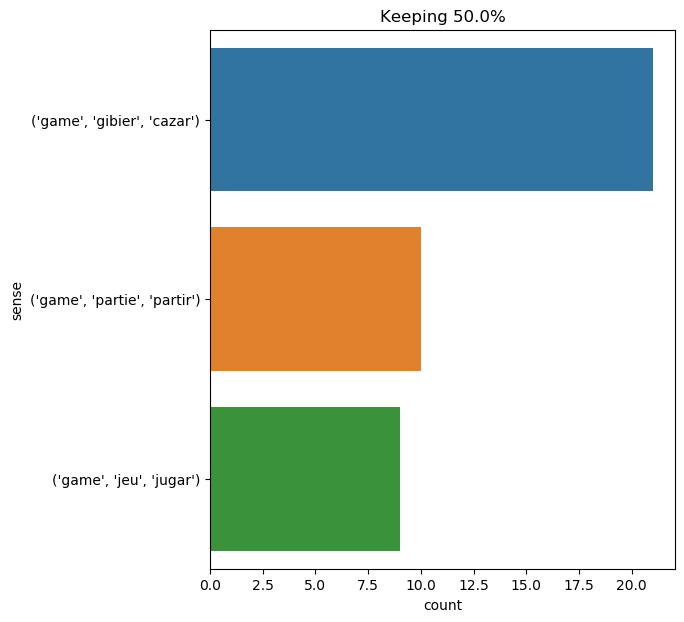

The file beside this chart, header and first rows:
text, ind, sense, label
in fact , all the grouse flesh had been …, 21, ('game', 'gibier', 'cazar'), 0
it was even probable that if some piece …, 9, ('game', 'gibier', 'cazar'), 0
fix became discouraged . he felt a sort …, 14, ('game', 'partie', 'partir'), 1
ralph would not concede that the work of…, 77, ('game', 'jeu', 'jugar'), 2
thus it happened that the wild animals ,…, 18, ('game', 'gibier', 'cazar'), 0
my first impulse was to tell sir henry a…, 22, ('game', 'jeu', 'jugar'), 2
" it was my game to watch stapleton . it…, 4, ('game', 'jeu', 'jugar'), 2
" captain , " said the sailor , " since …, 14, ('game', 'gibier', 'cazar'), 0
it is true that the sailor considered th…, 26, ('game', 'gibier', 'cazar'), 0
this game was eaten fresh , but they pre…, 1, ('game', 'gibier', 'cazar'), 0
" well , pencroft , " said neb , in a sl…, 21, ('game', 'gibier', 'cazar'), 0
" have patience , " replied the sailor ,…, 14, ('game', 'gibier', 'cazar'), 0
" on observing the cab i should have ins…, 69, ('game', 'jeu', 'jugar'), 2
" so let 's continue our excursion , " i…, 41, ('game', 'gibier', 'cazar'), 0
if there was game there this was not the…, 3, ('game', 'gibier', 'cazar'), 0
" lord , who can say , monsieur ? with s…, 23, ('game', 'partie', 'partir'), 1
" well , " said pencroft , " here is gam…, 10, ('game', 'gibier', 'cazar'), 0
the particular object of their expeditio…, 20, ('game', 'gibier', 'cazar'), 0
it was not uncommon for richelieu and lo…, 14, ('game', 'partie', 'partir'), 1
game would have been easily approached ,…, 0, ('game', 'gibier', 'cazar'), 0
a circle was formed around them . the co…, 20, ('game', 'partie', 'partir'), 1
" hurrah ! " he cried , rushing towards …, 10, ('game', 'gibier', 'cazar'), 0
" so it must be a rarity or something ? …, 32, ('game', 'gibier', 'cazar'), 0
porthos was in bed , and was playing a g…, 9, ('game', 'partie', 'partir'), 1
as athos had foreseen , it was not long …, 34, ('game', 'partie', 'partir'), 1
athos invited d’artagnan to follow them …, 12, ('game', 'jeu', 'jugar'), 2
now , as upon this audience , in his gas…, 31, ('game', 'partie', 'partir'), 1
' the game 's going on rather better now…, 2, ('game', 'partie', 'partir'), 1
it resulted from this that the real stak…, 10, ('game', 'partie', 'partir'), 1
porthos and aramis were so engaged with …, 8, ('game', 'partie', 'partir'), 1
the other guests had taken advantage of …, 32, ('game', 'jeu', 'jugar'), 2
it naturally happened that game was more…, 4, ('game', 'gibier', 'cazar'), 0
top , who took special charge of the fau…, 22, ('game', 'gibier', 'cazar'), 0
passepartout was dispatched in search of…, 31, ('game', 'jeu', 'jugar'), 2
upon my soul , everything degenerates ; …, 16, ('game', 'gibier', 'cazar'), 0
there was a general disappointment among…, 54, ('game', 'jeu', 'jugar'), 2
it seems you must always be playing some…, 8, ('game', 'jeu', 'jugar'), 2
they ate , and so heartily , that the st…, 11, ('game', 'gibier', 'cazar'), 0
the intelligent animal went backwards an…, 32, ('game', 'gibier', 'cazar'), 0
herbert and spilett returned to finish t…, 35, ('game', 'gibier', 'cazar'), 0
